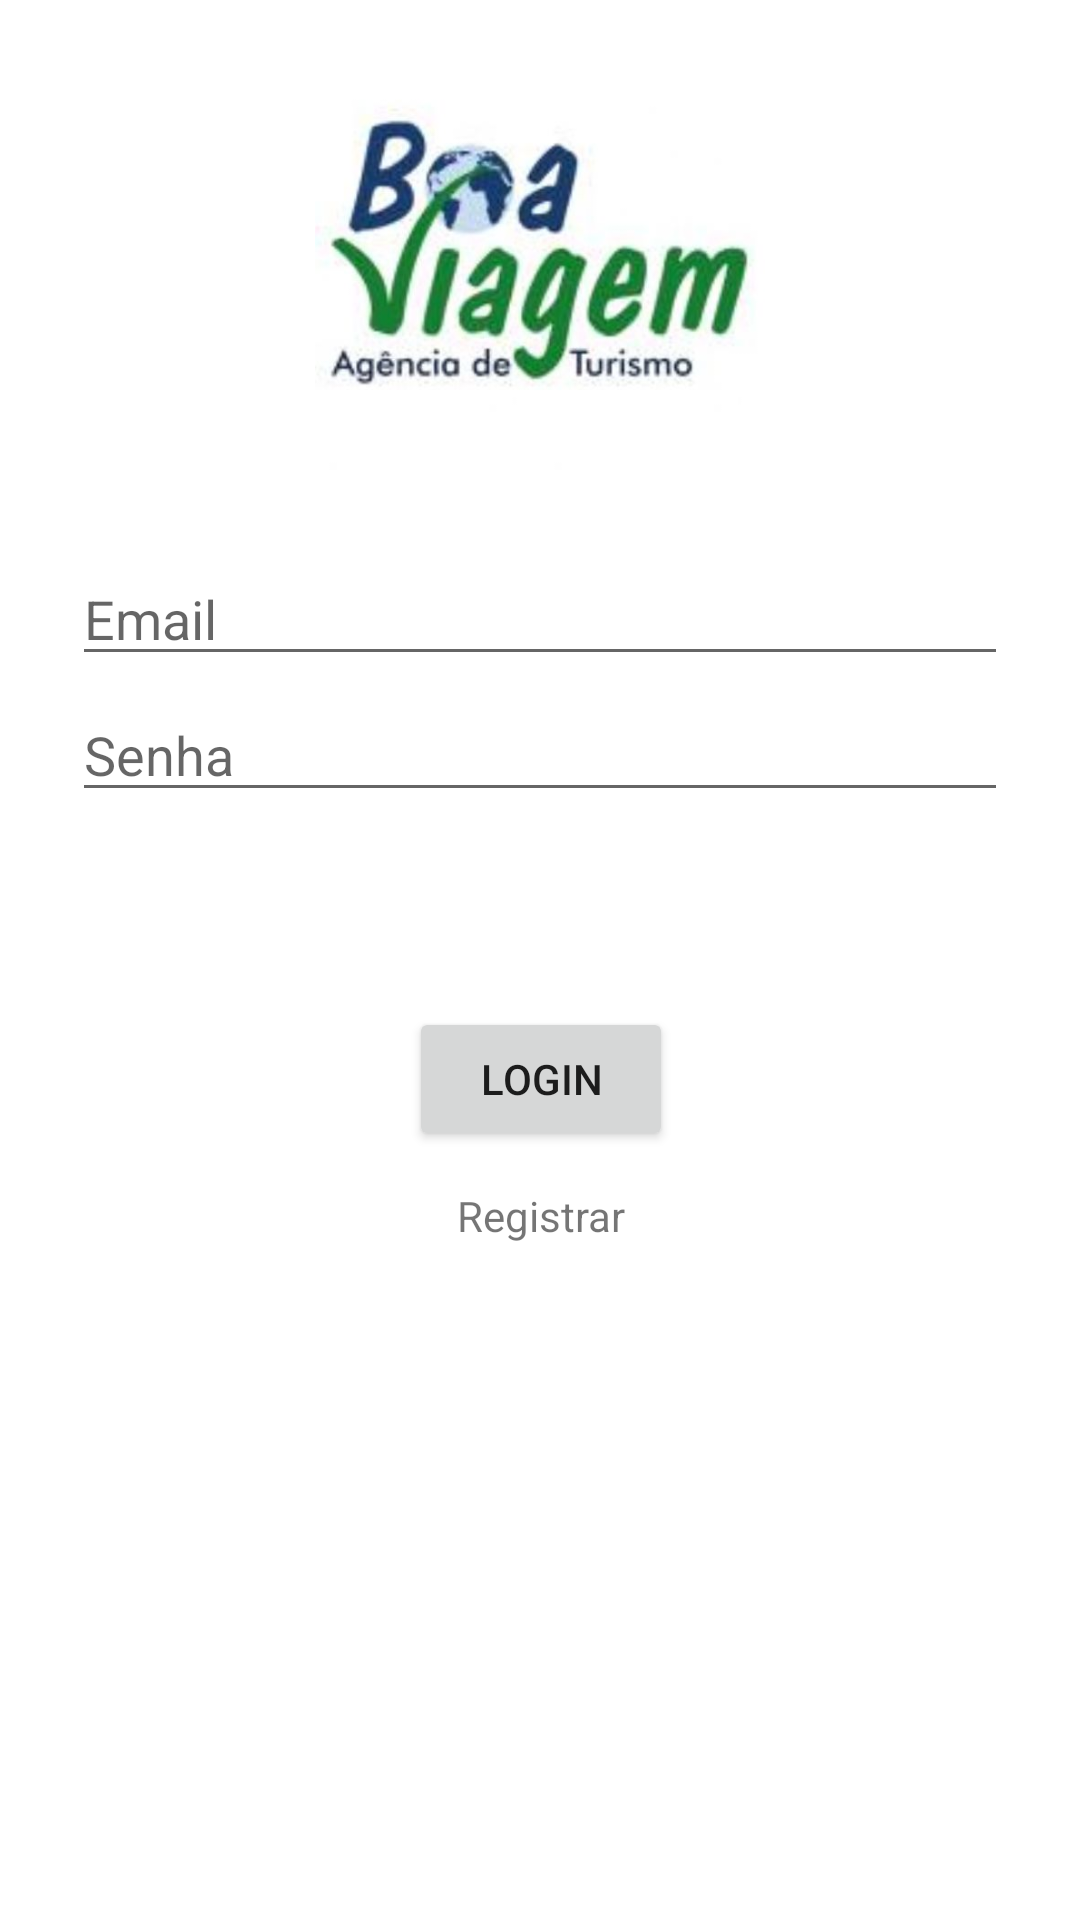

Produce the Android XML layout that renders to this screen, including the resource entries it uses.
<!-- AndroidManifest.xml: application theme Theme.Boaviagem -->
<!-- res/layout/activity_login.xml -->
<?xml version="1.0" encoding="utf-8"?>
<androidx.constraintlayout.widget.ConstraintLayout xmlns:android="http://schemas.android.com/apk/res/android"
    xmlns:app="http://schemas.android.com/apk/res-auto"
    xmlns:tools="http://schemas.android.com/tools"
    android:id="@+id/container"
    android:layout_width="match_parent"
    android:layout_height="match_parent"
    android:paddingLeft="@dimen/activity_horizontal_margin"
    android:paddingTop="@dimen/activity_vertical_margin"
    android:paddingRight="@dimen/activity_horizontal_margin"
    android:paddingBottom="@dimen/activity_vertical_margin"
    tools:context=".ui.login.LoginActivity">

    <EditText
        android:id="@+id/password"
        android:layout_width="0dp"
        android:layout_height="wrap_content"
        android:layout_marginStart="24dp"
        android:layout_marginTop="4dp"
        android:layout_marginEnd="24dp"
        android:hint="@string/prompt_password"
        android:imeActionLabel="@string/action_sign_in_short"
        android:imeOptions="actionDone"
        android:inputType="textPassword"
        android:selectAllOnFocus="true"
        app:layout_constraintEnd_toEndOf="parent"
        app:layout_constraintStart_toStartOf="parent"
        app:layout_constraintTop_toBottomOf="@+id/username" />

    <TextView
        android:id="@+id/registerButton"
        android:layout_width="wrap_content"
        android:layout_height="wrap_content"
        android:layout_marginTop="12dp"
        android:text="@string/action_sign_in_short"
        app:layout_constraintEnd_toEndOf="parent"
        app:layout_constraintHorizontal_bias="0.502"
        app:layout_constraintStart_toStartOf="parent"
        app:layout_constraintTop_toBottomOf="@+id/login" />

    <EditText
        android:id="@+id/username"
        android:layout_width="0dp"
        android:layout_height="wrap_content"
        android:layout_marginStart="24dp"
        android:layout_marginTop="184dp"
        android:layout_marginEnd="24dp"
        android:hint="@string/prompt_email"
        android:inputType="textEmailAddress"
        android:selectAllOnFocus="true"
        app:layout_constraintEnd_toEndOf="parent"
        app:layout_constraintStart_toStartOf="parent"
        app:layout_constraintTop_toTopOf="parent" />

    <Button
        android:id="@+id/login"
        android:layout_width="wrap_content"
        android:layout_height="wrap_content"
        android:layout_gravity="start"
        android:layout_marginStart="48dp"
        android:layout_marginTop="16dp"
        android:layout_marginEnd="48dp"
        android:layout_marginBottom="64dp"
        android:text="@string/action_sign_in"
        app:layout_constraintBottom_toBottomOf="parent"
        app:layout_constraintEnd_toEndOf="parent"
        app:layout_constraintHorizontal_bias="0.502"
        app:layout_constraintStart_toStartOf="parent"
        app:layout_constraintTop_toBottomOf="@+id/password"
        app:layout_constraintVertical_bias="0.203" />

    <ImageView
        android:id="@+id/imageView"
        android:layout_width="150dp"
        android:layout_height="150dp"
        android:layout_marginBottom="25dp"
        app:layout_constraintBottom_toTopOf="@+id/username"
        app:layout_constraintEnd_toEndOf="parent"
        app:layout_constraintStart_toStartOf="parent"
        app:srcCompat="@drawable/boaviagemlogo" />

</androidx.constraintlayout.widget.ConstraintLayout>
<!-- resources referenced by this layout -->
<resources>
  <!-- drawable boaviagemlogo: jpg bitmap (drawable, 22609 bytes) -->
  <string name="action_sign_in">Login</string>
  <string name="action_sign_in_short">Registrar</string>
  <string name="prompt_email">Email</string>
  <string name="prompt_password">Senha</string>
  <style name="Theme.Boaviagem" parent="Theme.MaterialComponents.DayNight.DarkActionBar">
          
          <item name="colorPrimary">@color/purple_500</item>
          <item name="colorPrimaryVariant">@color/purple_700</item>
          <item name="colorOnPrimary">@color/white</item>
          
          <item name="colorSecondary">@color/teal_200</item>
          <item name="colorSecondaryVariant">@color/teal_700</item>
          <item name="colorOnSecondary">@color/black</item>
          
          <item name="android:statusBarColor" tools:targetApi="l">?attr/colorPrimaryVariant</item>
          
      </style>
  <!-- not gathered from this repository: default colours our renderer supplied (Android Studio template values) -->
  <color name="purple_500">#FF6200EE</color>
  <color name="purple_700">#FF3700B3</color>
  <color name="teal_200">#FF03DAC5</color>
  <color name="teal_700">#FF018786</color>
  <color name="black">#FF000000</color>
  <color name="white">#FFFFFFFF</color>
</resources>
